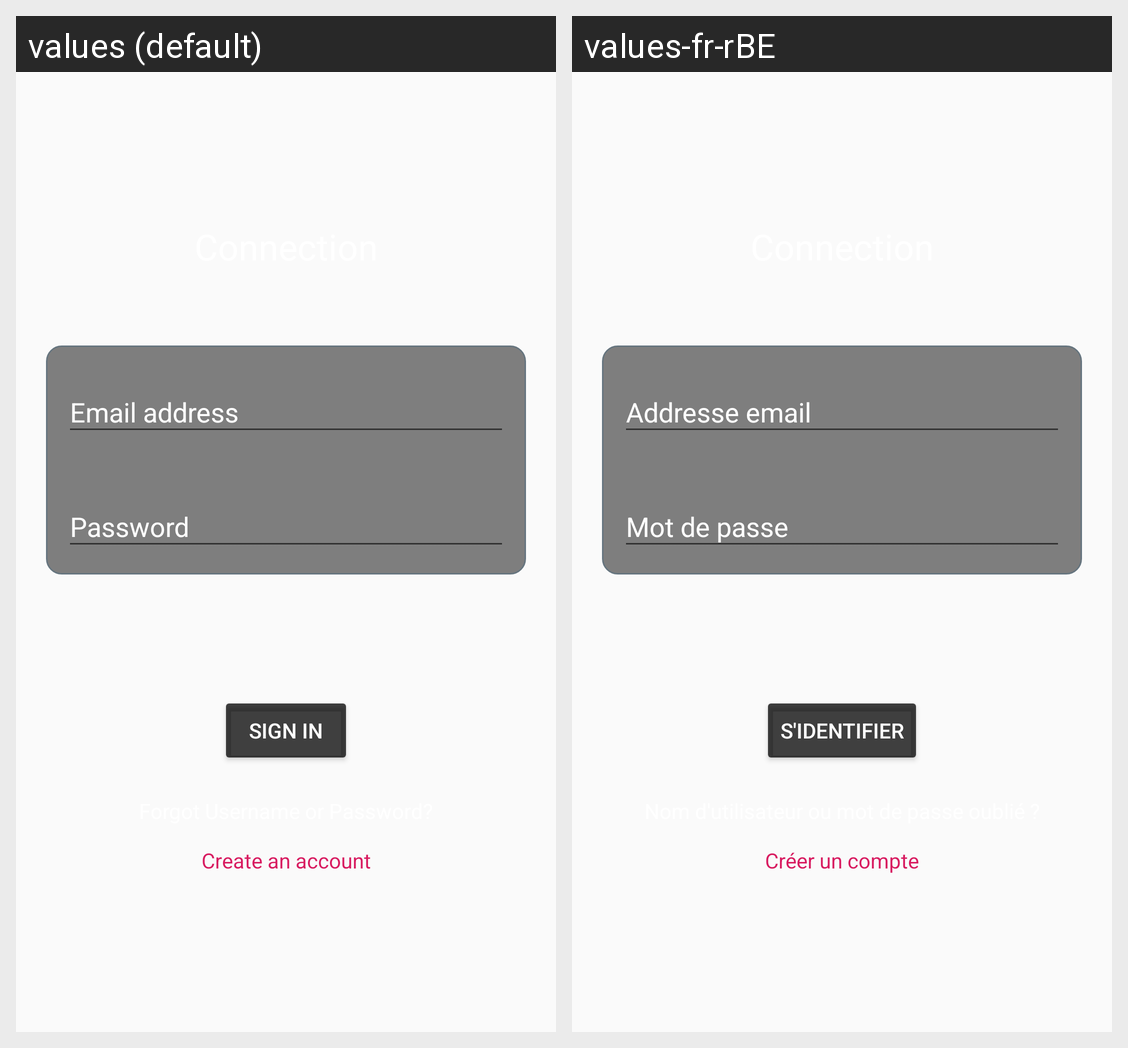

For this localized Android screen grid, give each drawn string resource with its value in every locale shown.
Android screen res/layout/activity_login.xml rendered under 2 locales, left to right: values (default), values-fr-rBE. Device: Nexus 5 (rendered at 1080×1920; each locale shown at half size, 540×960, under a caption strip naming it); theme AppTheme.
Strings drawn on this screen, with the default value and each locale's value (text and hints the layout hard-codes, and strings that could not be matched under every locale, appear in the picture but are not listed):

email
  values: Email address
  values-fr-rBE: Addresse email

password
  values: Password
  values-fr-rBE: Mot de passe

connection_button
  values: Sign in
  values-fr-rBE: S'identifier

create_account
  values: Create an account
  values-fr-rBE: Créer un compte
